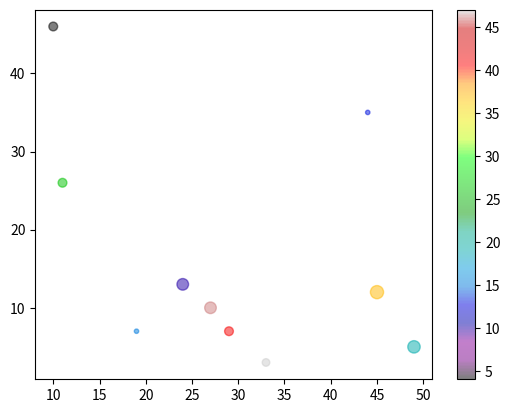

The matplotlib source for this figure:
import matplotlib.pyplot as plt
import numpy as np

# #day1
# x = np.array([2,4,6,8,10,20,25,30])
# y = np.array([30,10,20,50,40,35,100,15])

# plt.scatter(x,y, color='green')

# #day2
# x = np.array([2,4,6,8,10,20,25,30])
# y = np.array([39,17,29,89,45,55,76,19])

# #we can change all markers color in single plot
# colors = ['green','blue', 'black', 'red', 'cyan', 'pink', 'orange', 'yellow']
# plt.scatter(x,y, color=colors)
# #Instead of above colors we can also use color mapping
# colorMaps = np.array([5,10,20,30,40,50,60,70])
# plt.scatter(x,y, c=colorMaps, cmap='viridis')
# #To add color bar
# plt.colorbar()
# plt.show()

#Scatters alpha -> use to make the markers light

x = np.random.randint(50, size=10)
y = np.random.randint(50, size=10)
colors = np.random.randint(50, size=10)
sizes = 10*np.random.randint(10, size=10)

plt.scatter(x,y, c=colors, cmap='nipy_spectral', s=sizes, alpha=0.5)
plt.colorbar()
plt.show()